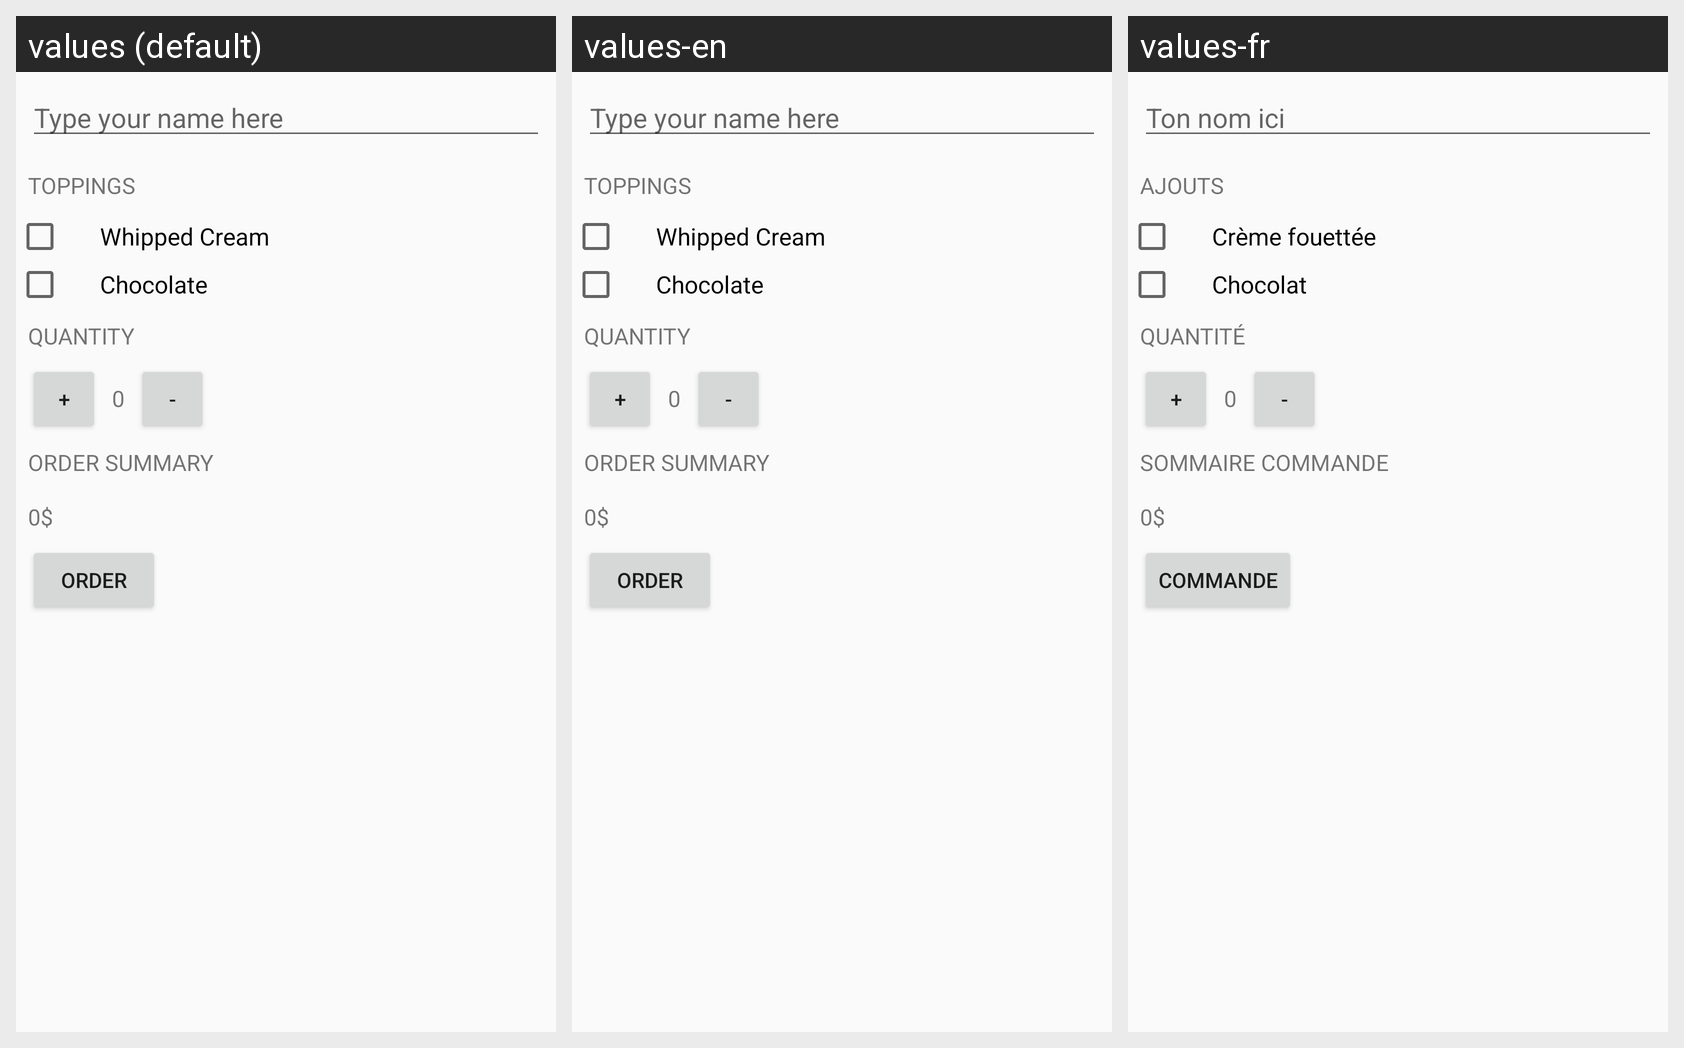

This grid shows one Android layout under several languages. Give, for every string resource on the screen, its name, the default text and each shown locale's text.
Android screen res/layout/activity_main.xml rendered under 3 locales, left to right: values (default), values-en, values-fr. Device: Nexus 5 (rendered at 1080×1920; each locale shown at half size, 540×960, under a caption strip naming it); theme AppTheme.
Strings drawn on this screen, with the default value and each locale's value (text and hints the layout hard-codes, and strings that could not be matched under every locale, appear in the picture but are not listed):

type_your_name_here
  values: Type your name here
  values-en: Type your name here
  values-fr: Ton nom ici

toppings
  values: toppings
  values-en: toppings
  values-fr: Ajouts

whipped_cream
  values: Whipped Cream
  values-en: Whipped Cream
  values-fr: Crème fouettée

chocolate
  values: Chocolate
  values-en: Chocolate
  values-fr: Chocolat

quantity
  values: Quantity
  values-en: Quantity
  values-fr: Quantité

_plus
  values: +
  values-en: +
  values-fr: +

_0
  values: 0
  values-en: 0
  values-fr: 0

_less
  values: -
  values-en: -
  values-fr: -

order_summary
  values: Order Summary
  values-en: Order Summary
  values-fr: Sommaire Commande

_0dollars
  values: 0$
  values-en: 0$
  values-fr: 0$

order
  values: Order
  values-en: Order
  values-fr: Commande
